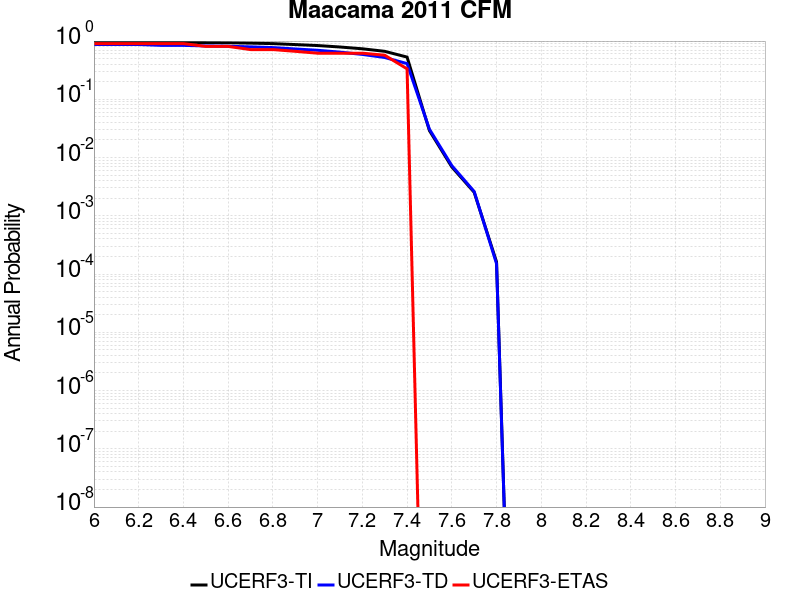

The file beside this chart, header and first rows:
Magnitude, UCERF3-TI Prob, UCERF3-TD Prob, UCERF3-ETAS Prob
6.0, 0.9718, 0.8741, 0.9048
6.1, 0.9718, 0.8741, 0.9048
6.2, 0.9713, 0.8725, 0.9048
6.3, 0.9554, 0.8442, 0.9048
6.4, 0.9547, 0.8427, 0.9048
6.5, 0.9426, 0.8246, 0.8095
6.6, 0.9354, 0.8144, 0.8095
6.7, 0.9212, 0.795, 0.7143
6.8, 0.9037, 0.7726, 0.7143
6.9, 0.8706, 0.732, 0.6667
7.0, 0.8374, 0.6949, 0.619
7.1, 0.791, 0.6453, 0.619
7.2, 0.7368, 0.5901, 0.619
7.3, 0.6665, 0.5224, 0.5714
7.4, 0.5306, 0.4103, 0.3333
7.5, 0.02903, 0.03061, 0.0
7.6, 0.006899, 0.007273, 0.0
7.7, 0.002535, 0.002616, 0.0
7.8, 1.6158223E-4, 1.5046346E-4, 0.0
